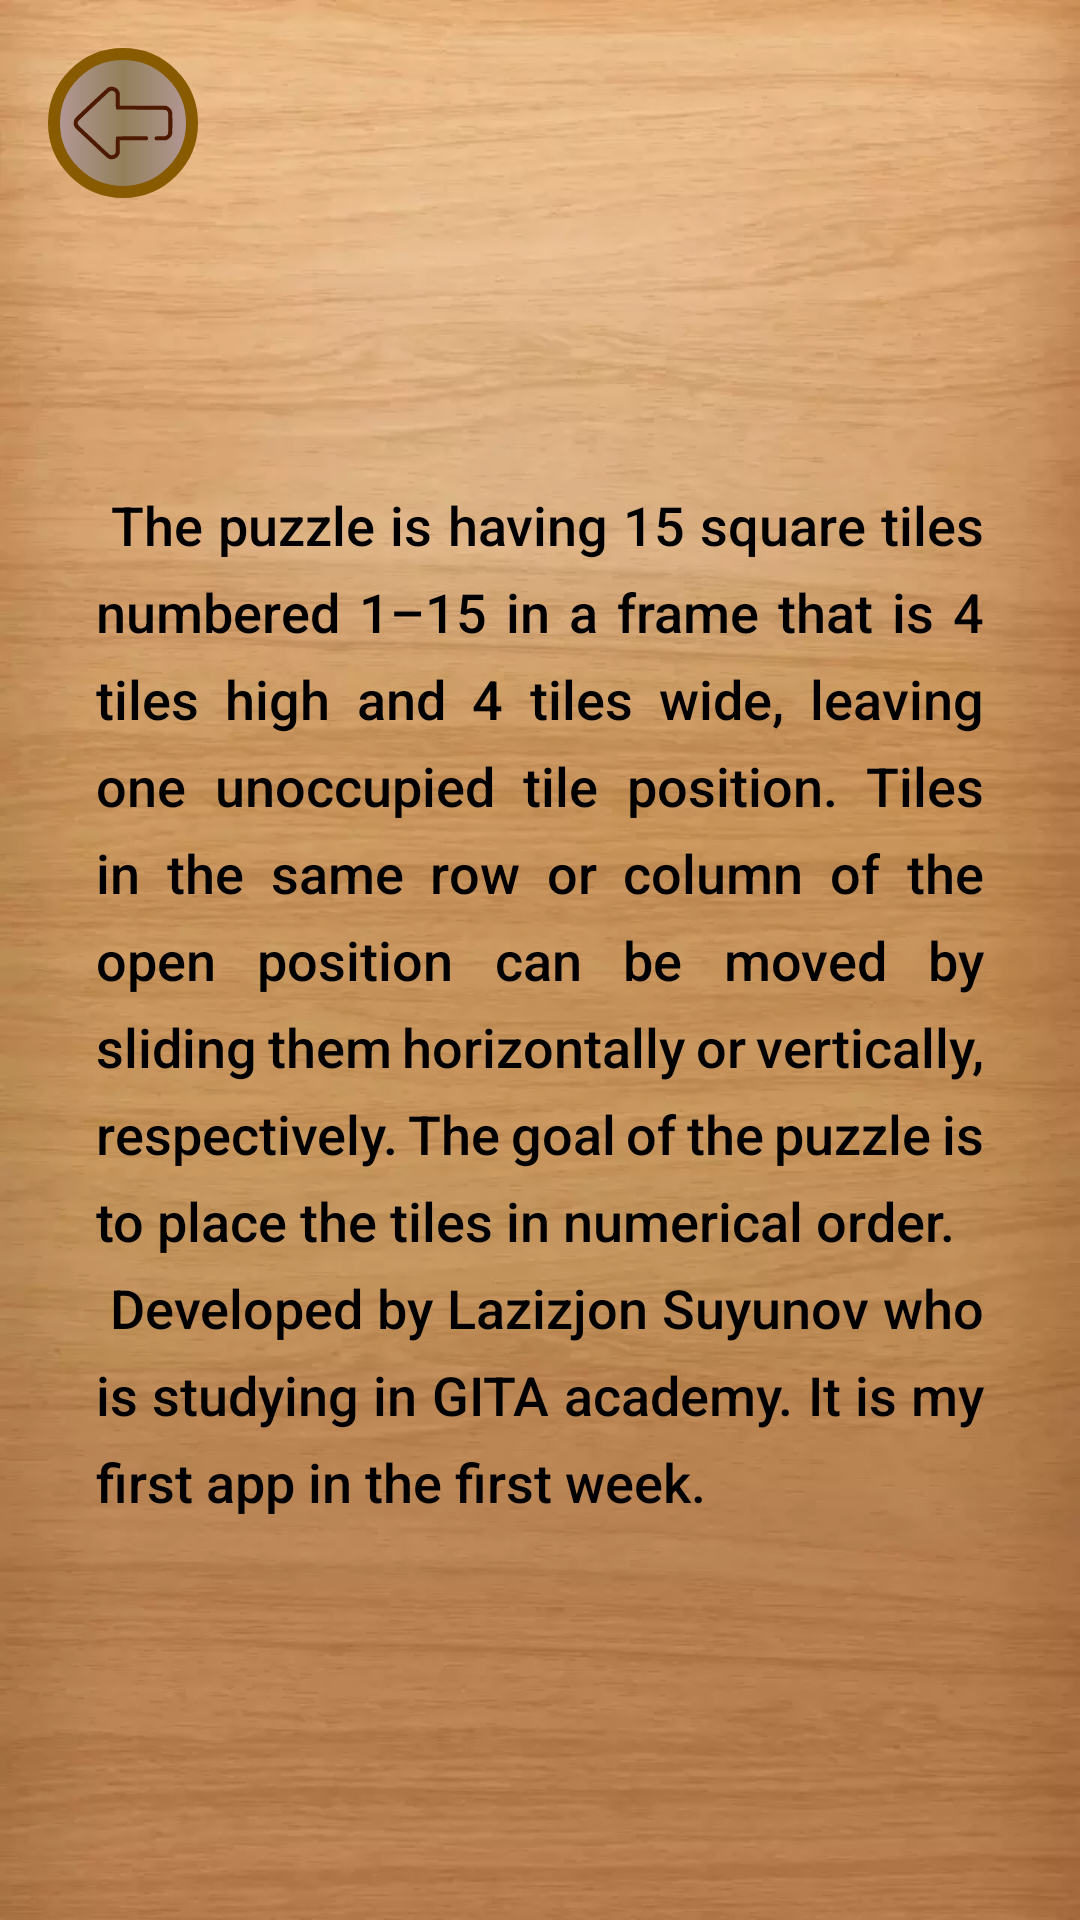

Layout XML and referenced resources for this Android screen:
<!-- AndroidManifest.xml: application theme Theme.Puzzle -->
<!-- res/layout/activity_about_game.xml -->
<?xml version="1.0" encoding="utf-8"?>
<FrameLayout xmlns:android="http://schemas.android.com/apk/res/android"
    xmlns:tools="http://schemas.android.com/tools"
    android:layout_width="match_parent"
    android:layout_height="match_parent"
    android:background="@drawable/wood_orginal"
    android:weightSum="100"
    tools:context=".AboutGameActivity">


    <androidx.appcompat.widget.AppCompatImageView
        android:id="@+id/back_button"
        android:layout_width="50dp"
        android:layout_height="50dp"
        android:layout_gravity="start|top"
        android:layout_margin="16dp"
        android:background="@drawable/custom_button_for_main"
        android:foreground="?android:selectableItemBackground"
        android:padding="8dp"
        android:src="@drawable/back_button" />


    <androidx.appcompat.widget.AppCompatTextView
        android:id="@+id/listView"
        android:layout_width="wrap_content"
        android:layout_height="wrap_content"
        android:layout_gravity="center"
        android:layout_margin="16dp"
        android:fontFamily="sans-serif-medium"
        android:justificationMode="inter_word"
        android:lineSpacingExtra="8dp"
        android:padding="16dp"
        android:text="@string/about_game_text"
        android:textColor="@color/black"
        android:textSize="18sp" />


</FrameLayout>
<!-- resources referenced by this layout -->
<resources>
  <color name="black">#FF000000</color>
  <!-- drawable back_button (drawable-v24) -->
  <vector xmlns:android="http://schemas.android.com/apk/res/android"
      android:width="24dp"
      android:height="24dp"
      android:viewportWidth="512"
      android:viewportHeight="512">
    <path
        android:pathData="M188.5,75.3c-2.2,0.8 -5.9,2.3 -8.2,3.5 -3.5,1.8 -66.2,59.9 -149.3,138.3 -15.6,14.7 -19.4,20.2 -21.6,31.3 -1.4,6.9 -1.4,8.3 0,15.2 0.9,4.7 2.8,9.8 4.8,13.1 3.6,6 0.5,3 96.2,92.7 76,71.3 71.8,68.1 89.1,68.1 9.2,-0 10.6,-0.3 16.7,-3.2 9,-4.2 16,-11 20.1,-19.2l3.2,-6.6 0.3,-32.7 0.3,-32.8 66.9,-0c40.1,-0 67.9,-0.4 69.4,-1 3.5,-1.3 6,-5.6 5.9,-9.8 -0.1,-2.7 -0.9,-4.3 -3.2,-6.4l-3.1,-2.8 -74.6,-0c-49.2,-0 -75.2,0.3 -76.5,1 -4.7,2.5 -4.9,4.6 -4.9,42.2 0,39.6 -0.1,40.2 -7.3,46.5 -6.4,5.6 -14.8,6.6 -22.3,2.6 -1.8,-1 -20.1,-17.6 -40.6,-36.8 -20.5,-19.3 -55.3,-52 -77.4,-72.7 -42.5,-40 -43.4,-41 -43.4,-49.8 0,-9.1 -0.7,-8.4 66.9,-71.8 34.9,-32.8 69.8,-65.6 77.4,-72.7 14.2,-13.4 18.1,-16.2 23.9,-17.1 7.9,-1.3 17.3,4.1 20.9,12.1 1.7,3.6 1.9,7.3 1.9,39.5 0,33.6 0.1,35.7 2,38.7 1.1,1.8 2.1,3.4 2.2,3.5 0.2,0.2 55.2,0.5 122.3,0.8 134.5,0.6 124.5,-0 130.6,6.7 6.1,6.5 5.9,4.5 5.9,60.3 0,56.3 0.3,53.8 -6.3,60.8 -5.1,5.3 -10,6.2 -34.7,6.2 -20.6,-0 -21.7,0.1 -23.9,2.1 -4.8,4.5 -5,10.7 -0.5,15l2.6,2.4 26.1,-0 26.2,-0 6.7,-3.2c12.9,-6.1 21.6,-17.4 23.8,-30.8 1.3,-7.8 1.3,-97.2 0,-105 -2.2,-13.4 -10.9,-24.7 -23.8,-30.8l-6.7,-3.2 -116.2,-0.3 -116.2,-0.2 -0.3,-32.8 -0.3,-32.7 -3.2,-6.6c-4.1,-8.3 -11.1,-15 -20.1,-19.2 -5.5,-2.6 -8.1,-3.2 -15.2,-3.4 -5.2,-0.2 -10.1,0.2 -12.5,1z"
        android:fillColor="@color/app_color"
        android:strokeColor="#00000000"/>
  </vector>
  <!-- drawable custom_button_for_main (drawable-v24) -->
  <?xml version="1.0" encoding="utf-8"?>
  <shape xmlns:android="http://schemas.android.com/apk/res/android"
      android:shape="rectangle">
  
      <solid android:color="#B66704" />
      <stroke android:color="#885B01" />
      <stroke android:width="4dp" />
      <gradient android:startColor="#B59999" />
      <gradient android:endColor="#B59999" />
      <gradient android:centerColor="#93805B" />
      <corners android:radius="60dp" />
      <size android:width="250dp" />
      <size android:height="50dp" />
  </shape>
  <!-- drawable wood_orginal: webp bitmap (drawable-v24, 30692 bytes) -->
  <string name="about_game_text">\n The puzzle is having 15 square tiles numbered 1–15 in a frame that is 4 tiles high and 4 tiles wide,
          leaving one unoccupied tile position. Tiles in the same row or column of the open position can be moved by sliding them horizontally or vertically,
          respectively. The goal of the puzzle is to place the tiles in numerical order. \n Developed by Lazizjon Suyunov who is studying in GITA academy. It is my first app in the first week.
      </string>
  <style name="Theme.Puzzle" parent="Theme.MaterialComponents.DayNight.NoActionBar">
          
          <item name="colorPrimary">@color/purple_500</item>
          <item name="colorPrimaryVariant">#9C9086</item>
          <item name="colorOnPrimary">@color/white</item>
          
          <item name="colorSecondary">@color/teal_200</item>
          <item name="colorSecondaryVariant">@color/teal_700</item>
          <item name="colorOnSecondary">#B89191</item>
          
          <item name="android:statusBarColor" tools:targetApi="l">#815929</item>
          
      </style>
  <color name="app_color">#4E1901</color>
  <color name="purple_500">#FF6200EE</color>
  <color name="white">#FFFFFFFF</color>
  <color name="teal_200">#FF03DAC5</color>
  <color name="teal_700">#FF018786</color>
</resources>
